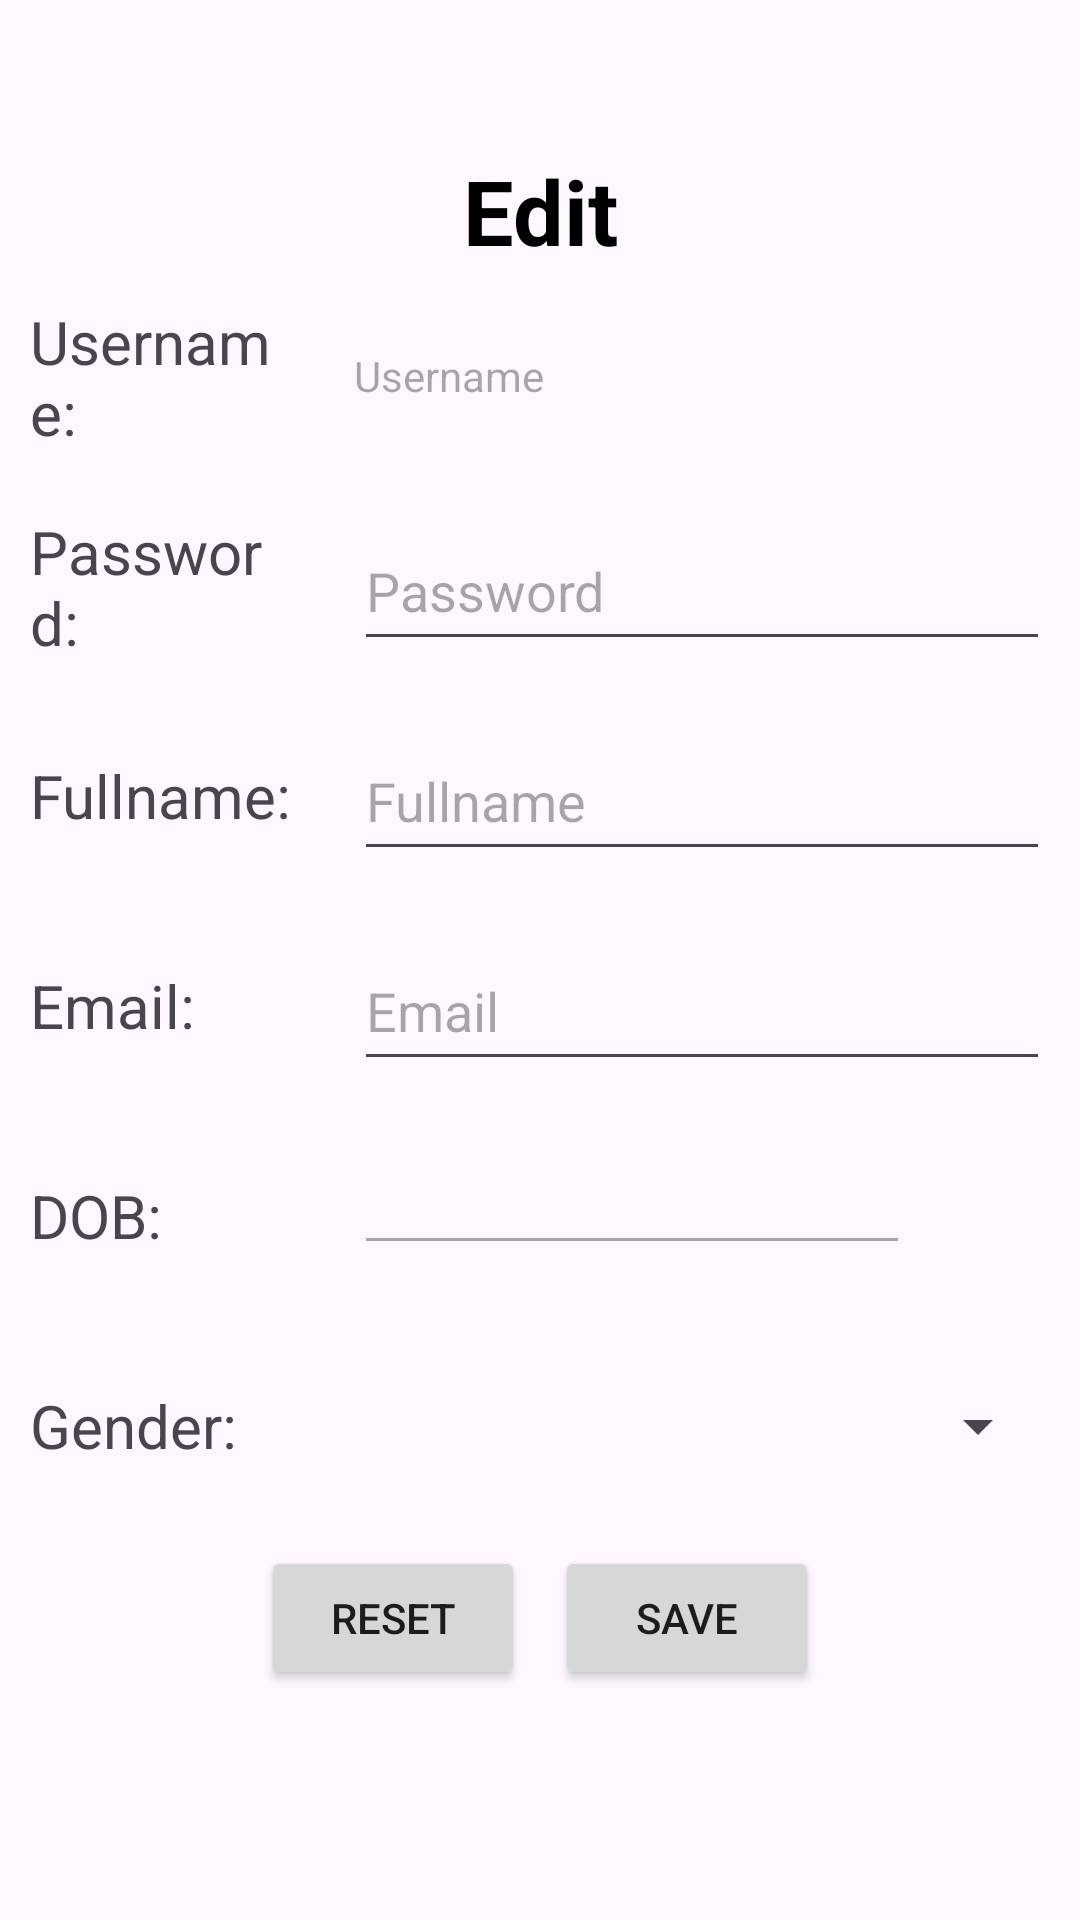

Here is an Android app screen rendered from its layout file. Give the layout XML and the strings, colors and styles it references.
<!-- AndroidManifest.xml: application theme Theme.NguyenHongQuanbt1 -->
<!-- res/layout/activity_edit.xml -->
<?xml version="1.0" encoding="utf-8"?>
<LinearLayout xmlns:android="http://schemas.android.com/apk/res/android"
    xmlns:app="http://schemas.android.com/apk/res-auto"
    xmlns:tools="http://schemas.android.com/tools"
    android:id="@+id/main"
    android:layout_width="match_parent"
    android:layout_height="match_parent"
    android:orientation="vertical"
    tools:context=".activities.EditActivity">
    <TextView
        android:layout_width="match_parent"
        android:layout_height="wrap_content"
        android:gravity="center"
        android:layout_marginTop="50dp"
        android:textStyle="bold"
        android:textSize="30sp"
        android:textColor="@color/black"
        android:text="Edit"/>
    <LinearLayout
        android:orientation="horizontal"
        android:weightSum="10"
        android:layout_width="match_parent"
        android:layout_height="wrap_content">
        <LinearLayout
            android:layout_width="0dp"
            android:orientation="vertical"
            android:layout_weight="3"
            android:layout_height="match_parent">
            <TextView
                android:gravity="center_vertical"
                android:layout_margin="10dp"
                android:textSize="20sp"
                android:text="Username: "
                android:layout_width="match_parent"
                android:layout_height="50dp"/>
            <TextView
                android:textSize="20sp"
                android:gravity="center_vertical"
                android:layout_margin="10dp"
                android:text="Password: "
                android:layout_width="match_parent"
                android:layout_height="50dp"/>
            <TextView
                android:textSize="20sp"
                android:gravity="center_vertical"
                android:layout_margin="10dp"
                android:text="Fullname: "
                android:layout_width="match_parent"
                android:layout_height="50dp"/>
            <TextView
                android:textSize="20sp"
                android:gravity="center_vertical"
                android:layout_margin="10dp"
                android:text="Email: "
                android:layout_width="match_parent"
                android:layout_height="50dp"/>
            <TextView
                android:textSize="20sp"
                android:gravity="center_vertical"
                android:layout_margin="10dp"
                android:text="DOB: "
                android:layout_width="match_parent"
                android:layout_height="50dp"/>
            <TextView
                android:textSize="20sp"
                android:gravity="center_vertical"
                android:layout_margin="10dp"
                android:text="Gender: "
                android:layout_width="match_parent"
                android:layout_height="50dp"/>
        </LinearLayout>
        <LinearLayout
            android:layout_width="0dp"
            android:layout_weight="7"
            android:orientation="vertical"
            android:layout_height="match_parent">

            <TextView
                android:id="@+id/tvUsername2"
                android:layout_width="match_parent"
                android:gravity="center_vertical"
                android:layout_height="50dp"
                android:layout_margin="10dp"
                android:hint="Username" />

            <EditText
                android:layout_width="match_parent"
                android:layout_height="50dp"
                android:id="@+id/edtPassword2"
                android:layout_margin="10dp"
                android:hint="Password"/>
            <EditText
                android:layout_width="match_parent"
                android:layout_height="50dp"
                android:id="@+id/edtFullname2"
                android:layout_margin="10dp"
                android:hint="Fullname"/>
            <EditText
                android:layout_width="match_parent"
                android:layout_height="50dp"
                android:id="@+id/edtEmail2"
                android:layout_margin="10dp"
                android:hint="Email"/>
            <LinearLayout
                android:orientation="horizontal"
                android:layout_weight="10"
                android:layout_width="match_parent"
                android:layout_height="wrap_content">
                <EditText
                    android:id="@+id/edtDob2"
                    android:layout_margin="10dp"
                    android:enabled="false"
                    android:layout_width="0dp"
                    android:layout_weight="8"
                    android:layout_height="wrap_content"/>
                <ImageView
                    android:id="@+id/imgDate2"
                    android:src="@drawable/calendar"
                    android:layout_gravity="center"
                    android:layout_weight="2"
                    android:layout_width="0dp"
                    android:layout_height="wrap_content"/>
            </LinearLayout>
            <Spinner
                android:id="@+id/spnGender2"
                android:layout_margin="10dp"
                android:layout_width="match_parent"
                android:layout_height="50dp"/>
        </LinearLayout>
    </LinearLayout>
    <LinearLayout
        android:layout_gravity="center"
        android:layout_width="wrap_content"
        android:layout_height="wrap_content"
        android:orientation="horizontal">
        <Button
            android:text="Reset"
            android:layout_margin="5dp"
            android:id="@+id/btnReset"
            android:layout_width="match_parent"
            android:layout_height="wrap_content"/>
        <Button
            android:layout_margin="5dp"
            android:text="Save"
            android:id="@+id/btnSave"
            android:layout_width="match_parent"
            android:layout_height="wrap_content"/>
    </LinearLayout>
</LinearLayout>
<!-- resources referenced by this layout -->
<resources>
  <style name="Theme.NguyenHongQuanbt1" parent="Base.Theme.NguyenHongQuanbt1" />
  <style name="Base.Theme.NguyenHongQuanbt1" parent="Theme.Material3.DayNight.NoActionBar">
          
          
      </style>
  <!-- not gathered from this repository: default colours our renderer supplied (Android Studio template values) -->
  <color name="black">#FF000000</color>
</resources>
